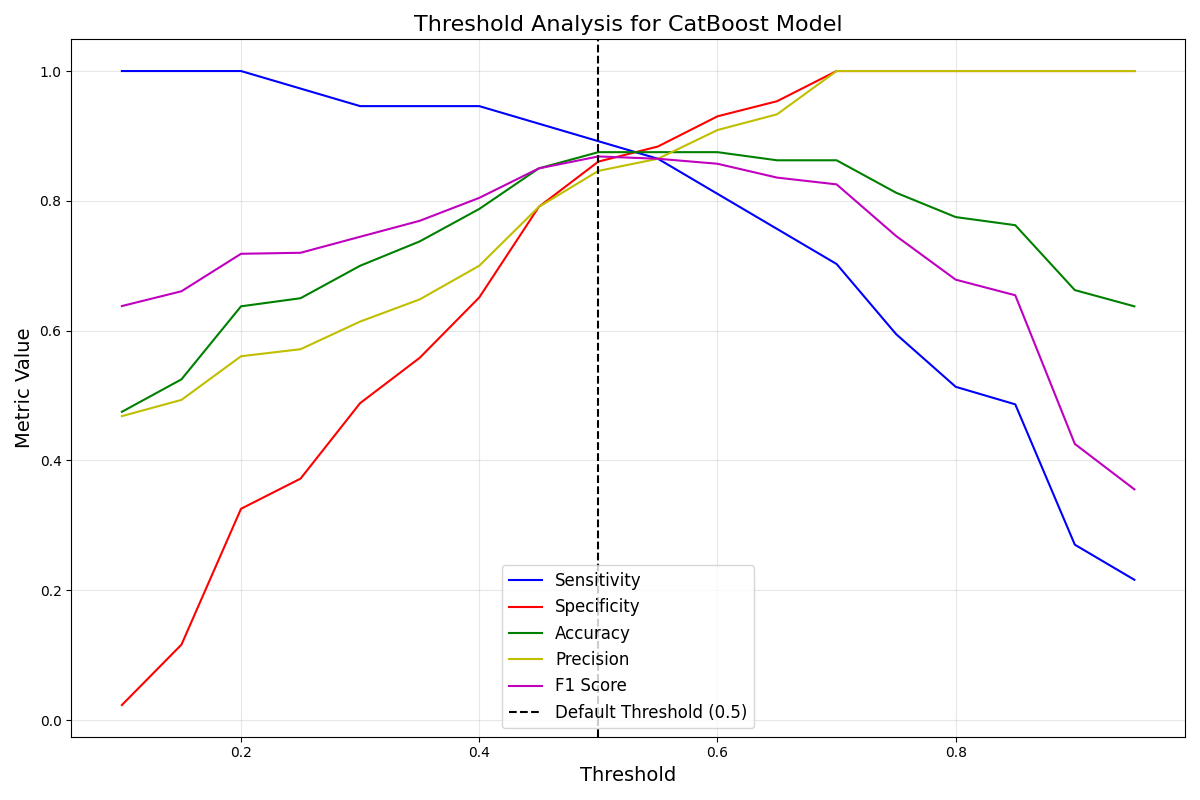

Values plotted in this chart, from the file beside it:
Threshold, Sensitivity, Specificity, Accuracy, Precision, F1 Score
0.1, 1.0, 0.02326, 0.475, 0.4684, 0.6379
0.15, 1.0, 0.1163, 0.525, 0.4933, 0.6607
0.2, 1.0, 0.3256, 0.6375, 0.5606, 0.7184
0.25, 0.973, 0.3721, 0.65, 0.5714, 0.72
0.3, 0.9459, 0.4884, 0.7, 0.614, 0.7447
0.35, 0.9459, 0.5581, 0.7375, 0.6481, 0.7692
0.4, 0.9459, 0.6512, 0.7875, 0.7, 0.8046
0.45, 0.9189, 0.7907, 0.85, 0.7907, 0.85
0.5, 0.8919, 0.8605, 0.875, 0.8462, 0.8684
0.55, 0.8649, 0.8837, 0.875, 0.8649, 0.8649
0.6, 0.8108, 0.9302, 0.875, 0.9091, 0.8571
0.65, 0.7568, 0.9535, 0.8625, 0.9333, 0.8358
0.7, 0.7027, 1.0, 0.8625, 1.0, 0.8254
0.75, 0.5946, 1.0, 0.8125, 1.0, 0.7458
0.8, 0.5135, 1.0, 0.775, 1.0, 0.6786
0.85, 0.4865, 1.0, 0.7625, 1.0, 0.6545
0.9, 0.2703, 1.0, 0.6625, 1.0, 0.4255
0.95, 0.2162, 1.0, 0.6375, 1.0, 0.3556
